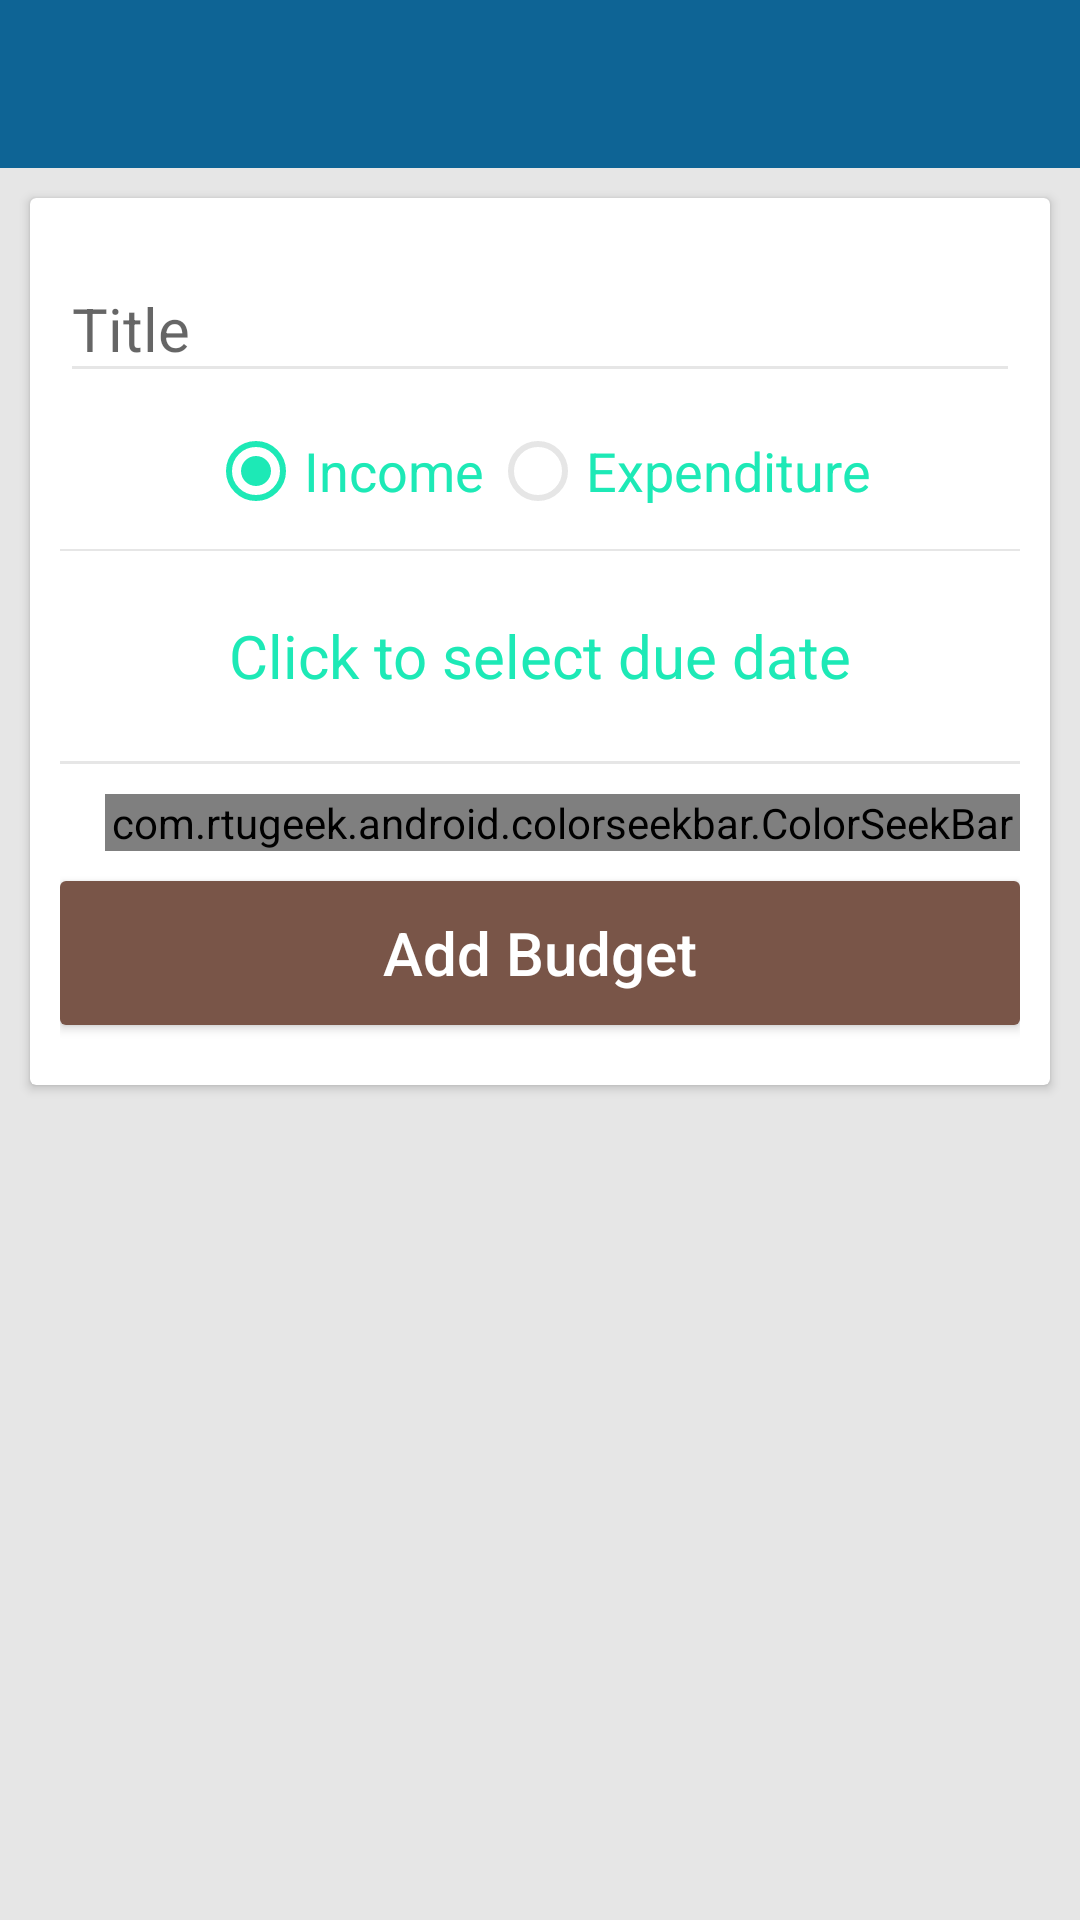

Produce the Android XML layout that renders to this screen, including the resource entries it uses.
<!-- AndroidManifest.xml: application theme DashBoard -->
<!-- res/layout/add_budget.xml -->
<?xml version="1.0" encoding="utf-8"?>
<RelativeLayout xmlns:android="http://schemas.android.com/apk/res/android"
    xmlns:app="http://schemas.android.com/apk/res-auto"
    android:layout_width="match_parent"
    android:layout_height="match_parent"
    android:orientation="vertical">

    <android.support.v7.widget.Toolbar
        android:id="@+id/toolbar"
        android:layout_width="match_parent"
        android:layout_height="?actionBarSize"
        android:background="?colorPrimary"
        app:popupTheme="@style/ThemeOverlay.AppCompat.Dark"
        app:theme="@style/ThemeOverlay.AppCompat.Dark" />

    <ScrollView
        android:layout_width="match_parent"
        android:layout_height="wrap_content"
        android:layout_below="@id/toolbar">

        <android.support.v7.widget.CardView
            android:layout_width="match_parent"
            android:layout_height="wrap_content"
            android:layout_margin="10dp"
            app:cardCornerRadius="2dp"
            app:cardElevation="2dp"
            app:contentPadding="10dp">

            <LinearLayout
                android:layout_width="match_parent"
                android:layout_height="wrap_content"
                android:orientation="vertical">

                <android.support.design.widget.TextInputLayout
                    android:layout_width="match_parent"
                    android:layout_height="wrap_content"
                    android:layout_marginBottom="10dp">

                    <EditText
                        android:id="@+id/income_name"
                        android:layout_width="match_parent"
                        android:layout_height="wrap_content"
                        android:hint="@string/name"
                        android:textColor="?colorAccent"
                        android:textSize="20sp" />

                </android.support.design.widget.TextInputLayout>

                <RadioGroup
                    android:layout_width="match_parent"
                    android:layout_height="wrap_content"
                    android:layout_marginBottom="10dp"
                    android:gravity="center"
                    android:orientation="horizontal">


                    <RadioButton
                        android:id="@+id/borrowed"
                        android:layout_width="wrap_content"
                        android:layout_height="wrap_content"
                        android:layout_gravity="center"
                        android:layout_marginRight="2dp"
                        android:checked="true"
                        android:text="@string/income_budget"
                        android:textColor="?colorAccent"
                        android:textSize="18sp" />

                    <RadioButton
                        android:id="@+id/lent"
                        android:layout_width="wrap_content"
                        android:layout_height="wrap_content"
                        android:layout_gravity="center"
                        android:text="@string/expenditure_budget"
                        android:textColor="?colorAccent"
                        android:textSize="18sp" />

                </RadioGroup>

                <View
                    android:layout_width="match_parent"
                    android:layout_height="0.5dp"
                    android:layout_marginBottom="10dp"
                    android:background="@color/windowBackground" />

                <TextView
                    android:id="@+id/due_date"
                    android:layout_width="match_parent"
                    android:layout_height="50dp"
                    android:layout_marginBottom="10dp"
                    android:gravity="center"
                    android:text="@string/due_date"
                    android:textColor="?colorAccent"
                    android:textSize="20sp" />
                

                <View
                    android:id="@+id/divider_1"
                    android:layout_width="match_parent"
                    android:layout_height="1dp"
                    android:background="@color/windowBackground" />

                <LinearLayout
                    android:id="@+id/color_picker_layout"
                    android:layout_width="match_parent"
                    android:layout_height="wrap_content"
                    android:layout_marginTop="10dp"
                    android:orientation="horizontal">

                    <View
                        android:id="@+id/color_view"
                        android:layout_width="15dp"
                        android:layout_height="match_parent" />

                    <com.rtugeek.android.colorseekbar.ColorSeekBar
                        android:id="@+id/color_picker"
                        android:layout_width="match_parent"
                        android:layout_height="wrap_content"
                        app:colors="@array/demo_colors_expanded" />

                </LinearLayout>

                <Button
                    android:id="@+id/add_budget"
                    android:layout_width="match_parent"
                    android:layout_height="wrap_content"
                    android:layout_marginBottom="10dp"
                    android:layout_marginTop="10dp"
                    android:background="@drawable/add_loan_button_selector"
                    android:gravity="center"
                    android:onClick="saveLoan"
                    android:text="@string/add_budget"
                    android:textAllCaps="false"
                    android:textColor="@color/white"
                    android:textSize="20sp" />

            </LinearLayout>

        </android.support.v7.widget.CardView>
    </ScrollView>
</RelativeLayout>
<!-- resources referenced by this layout -->
<resources>
  <color name="windowBackground">#E6E6E6</color>
  <!-- drawable add_loan_button_selector (drawable) -->
  <?xml version="1.0" encoding="utf-8"?>
  <selector xmlns:android="http://schemas.android.com/apk/res/android">
      <item android:drawable="@drawable/add_loan_button_pressed" android:state_pressed="true" />
      <item android:drawable="@drawable/add_loan_button" />
  </selector>
  <string name="add_budget">Add Budget</string>
  <string name="due_date">Click to select due date</string>
  <string name="expenditure_budget">Expenditure</string>
  <string name="income_budget">Income</string>
  <string name="name">Title</string>
  <style name="DashBoard" parent="Main">
          
          <item name="colorPrimary">@color/colorPrimaryDashBoard</item>
          <item name="colorPrimaryDark">@color/colorPrimaryDarkDashBoard</item>
          <item name="colorAccent">@color/colorAccentDashBoard</item>
          <item name="colorControlActivated">@color/colorAccentDashBoard</item>
      </style>
  <!-- drawable add_loan_button_pressed (drawable) -->
  <?xml version="1.0" encoding="utf-8"?>
  <shape xmlns:android="http://schemas.android.com/apk/res/android"
      android:shape="rectangle">
      <solid android:color="@color/colorAccentDashBoardDark" />
      <corners android:radius="2dp" />
  </shape>
  <!-- drawable add_loan_button (drawable) -->
  <?xml version="1.0" encoding="utf-8"?>
  <shape xmlns:android="http://schemas.android.com/apk/res/android"
      android:shape="rectangle">
      <solid android:color="@color/colorPrimaryLoans" />
      <corners android:radius="2dp" />
  </shape>
  <style name="Main" parent="Theme.AppCompat.Light.NoActionBar">
          <item name="android:windowBackground">@color/windowBackground</item>
          <item name="colorControlNormal">@color/windowBackground</item>
      </style>
  <color name="colorPrimaryDashBoard">#0E6495</color>
  <color name="colorPrimaryDarkDashBoard">#0A486B</color>
  <color name="colorAccentDashBoard">#1DE9B6</color>
  <color name="colorPrimaryLoans">#795548</color>
  <!-- not gathered from this repository: default colours our renderer supplied (Android Studio template values) -->
  <color name="white">#FFFFFFFF</color>
</resources>
